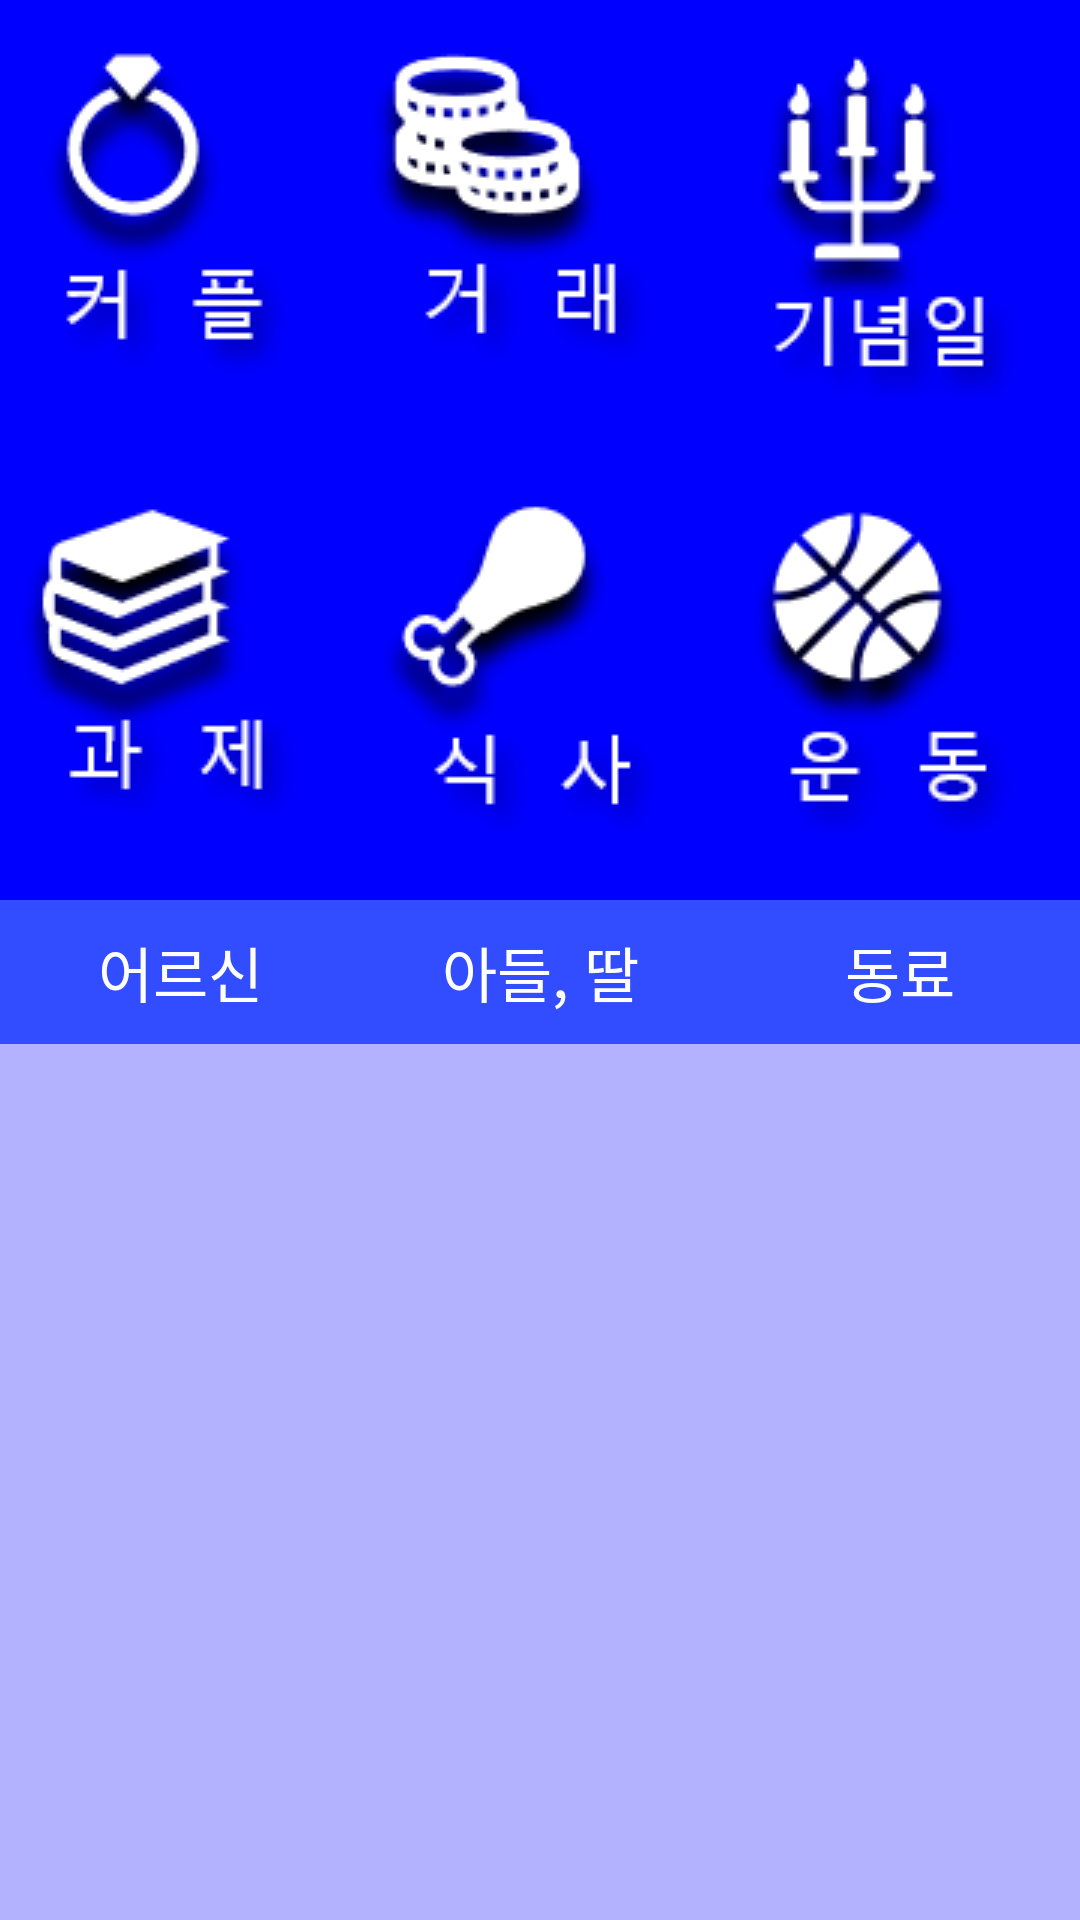

Produce the Android XML layout that renders to this screen, including the resource entries it uses.
<!-- AndroidManifest.xml: application theme AppTheme -->
<!-- res/layout/gift_main.xml -->
<?xml version="1.0" encoding="utf-8"?>
<LinearLayout xmlns:android="http://schemas.android.com/apk/res/android"
    xmlns:app="http://schemas.android.com/apk/res-auto"
    android:layout_width="match_parent"
    android:layout_height="match_parent"
    android:background="#B2B2FF"
    android:orientation="vertical">

    <LinearLayout
        android:layout_width="match_parent"
        android:layout_height="wrap_content"
        android:background="#0000FF"
        android:orientation="vertical">

        <LinearLayout
            android:layout_width="match_parent"
            android:layout_height="wrap_content"
            android:background="#0000FF"
            android:orientation="horizontal">

            <ImageButton
                android:id="@+id/imageButton4"
                android:layout_width="wrap_content"
                android:layout_height="wrap_content"
                android:layout_weight="1"
                android:background="#0000FF"
                android:paddingTop="10dp"
                app:srcCompat="@drawable/couple" />

            <ImageButton
                android:id="@+id/imageButton3"
                android:layout_width="wrap_content"
                android:layout_height="wrap_content"
                android:layout_weight="1"
                android:background="#0000FF"
                android:paddingTop="10dp"
                app:srcCompat="@drawable/exchange" />

            <ImageButton
                android:id="@+id/imageButton2"
                android:layout_width="wrap_content"
                android:layout_height="wrap_content"
                android:layout_weight="1"
                android:background="#0000FF"
                android:paddingTop="10dp"
                app:srcCompat="@drawable/anniversary" />
        </LinearLayout>

        <LinearLayout
            android:layout_width="match_parent"
            android:layout_height="wrap_content"
            android:background="#0000FF"
            android:orientation="horizontal">

            <ImageButton
                android:id="@+id/imageButton6"
                android:layout_width="wrap_content"
                android:layout_height="wrap_content"
                android:layout_weight="1"
                android:background="#0000FF"
                android:paddingTop="10dp"
                app:srcCompat="@drawable/work" />

            <ImageButton
                android:id="@+id/imageButton7"
                android:layout_width="wrap_content"
                android:layout_height="wrap_content"
                android:layout_weight="1"
                android:background="#0000FF"
                android:paddingTop="10dp"
                app:srcCompat="@drawable/meal" />

            <ImageButton
                android:id="@+id/imageButton5"
                android:layout_width="wrap_content"
                android:layout_height="wrap_content"
                android:layout_weight="1"
                android:background="#0000FF"
                android:paddingTop="10dp"
                app:srcCompat="@drawable/pe" />
        </LinearLayout>
    </LinearLayout>

    <LinearLayout
        android:layout_width="match_parent"
        android:layout_height="wrap_content"
        android:orientation="horizontal">

        <Button
            android:id="@+id/button3"
            android:layout_width="wrap_content"
            android:layout_height="wrap_content"
            android:layout_weight="1"
            android:background="#324CFF"
            android:paddingLeft="5dp"
            android:paddingTop="5dp"
            android:paddingRight="5dp"
            android:paddingBottom="5dp"
            android:text="어르신"
            android:textColor="@color/white"
            android:textSize="20dp" />

        <Button
            android:id="@+id/button2"
            android:layout_width="wrap_content"
            android:layout_height="wrap_content"
            android:layout_weight="1"
            android:background="#324CFF"
            android:paddingLeft="5dp"
            android:paddingTop="5dp"
            android:paddingRight="5dp"
            android:paddingBottom="5dp"
            android:text="아들, 딸"
            android:textColor="@color/white"
            android:textSize="20dp" />

        <Button
            android:id="@+id/button1"
            android:layout_width="wrap_content"
            android:layout_height="wrap_content"
            android:layout_weight="1"
            android:background="#324CFF"
            android:paddingLeft="5dp"
            android:paddingTop="5dp"
            android:paddingRight="5dp"
            android:paddingBottom="5dp"
            android:text="동료"
            android:textColor="@color/white"
            android:textSize="20dp" />
    </LinearLayout>

    <LinearLayout
        android:layout_width="match_parent"
        android:layout_height="match_parent"
        android:orientation="vertical">

        <ListView
            android:id="@+id/gift_list"
            android:layout_width="match_parent"
            android:layout_height="match_parent"
            android:layout_marginTop="10dp"
            android:autofillHints="itemInfo"
            android:background="#001D35F8" />
    </LinearLayout>
</LinearLayout>
<!-- resources referenced by this layout -->
<resources>
  <color name="white">#FFFFFF</color>
  <!-- drawable anniversary: png bitmap (drawable-v24, 11418 bytes) -->
  <!-- drawable couple: png bitmap (drawable-v24, 8782 bytes) -->
  <!-- drawable exchange: png bitmap (drawable-v24, 9952 bytes) -->
  <!-- drawable meal: png bitmap (drawable-v24, 8298 bytes) -->
  <!-- drawable pe: png bitmap (drawable-v24, 9758 bytes) -->
  <!-- drawable work: png bitmap (drawable-v24, 10134 bytes) -->
  <style name="AppTheme" parent="Theme.AppCompat.Light.DarkActionBar">
          
          <item name="colorPrimary">#757CFF</item>
          <item name="colorPrimaryDark">@color/pastelDeepDark</item>
          <item name="colorAccent">@color/colorAccent</item>
          <item name="android:timePickerStyle">@style/AppTheme.View.NumberPickerStyle</item>
          <item name="windowActionBar">false</item>
          <item name="windowNoTitle">true</item>
      </style>
  <color name="pastelDeepDark">#B899FF</color>
  <color name="colorAccent">#FF1C59</color>
  <style name="AppTheme.View.NumberPickerStyle">
          <item name="android:textSize">30dp</item>
          <item name="android:textStyle">bold</item>
      </style>
</resources>
